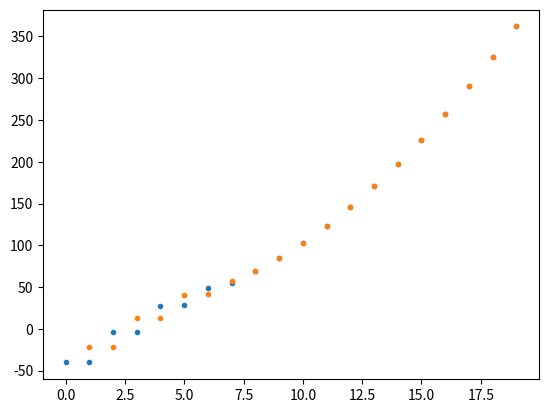
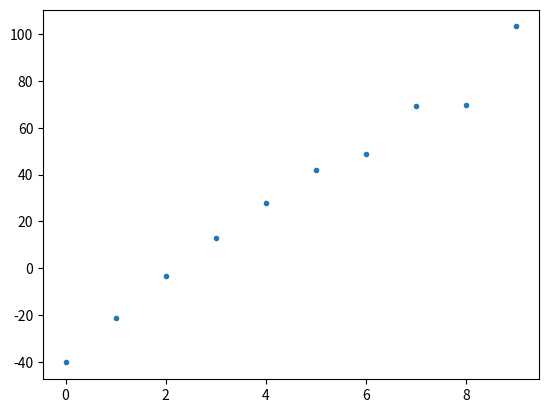

Generate these figures, in order, with matplotlib:
import scipy.special as spec
import numpy as np
import scipy.linalg as spalg
from matplotlib import pyplot as plt

# these functions are a bit specific at the moment


def interaction_term(Ej1, Ej2):
    # get g from matrices assuming Ec1=Ec2=1
    C = 120  # charge trunc, I have done zero investigation to convergence wrt this param
    nstates = np.arange(-C, C + 1, step=1)

    _, vecs1 = spalg.eigh_tridiagonal(np.square(nstates) * 4 * 1, -np.ones(2 * C) * Ej1 / 2)
    _, vecs2 = spalg.eigh_tridiagonal(np.square(nstates) * 4 * 1, -np.ones(2 * C) * Ej2 / 2)

    n1 = np.diag(nstates)
    n2 = np.diag(nstates)
    # change into transmon bare basis
    n1 = vecs1.T @ n1 @ vecs1
    n2 = vecs2.T @ n2 @ vecs2

    trunc = 2  # transmon trunc
    n1 = n1[:trunc, :trunc]  # truncate
    n2 = n2[:trunc, :trunc]
    interact = np.kron(n1, n2)
    # return the interaction matrix between 00 01 10 11
    return interact


def Eint_to_g_Ej(Ej1s: np.ndarray, Ej2, Eint):
    gs = np.zeros_like(Ej1s)
    imap = index_map(2)
    for i in range(len(Ej1s)):
        Hint = interaction_term(Ej1s[i], Ej2)
        gs[i] = 4 * Eint * Hint[imap[0][1], imap[1][0]]
    # absolute because signs may flip. Keep in mind for larger systems when sign of g can matter
    return np.abs(gs)


def Eint_to_g_Eint(Ej1, Ej2, Eints: np.ndarray):
    Hint = interaction_term(Ej1, Ej2)
    imap = index_map(2)
    gs = 4 * Eints * Hint[imap[0][1], imap[1][0]]
    return np.abs(gs)


def exact_energy(m, Ec, Ej):
    # m=0,1,2,3,... should give the single transmon energies in acending order
    if m % 2 == 0:
        Eexact = Ec * spec.mathieu_a(m, -Ej / (2 * Ec))
    else:
        Eexact = Ec * spec.mathieu_b(m + 1, -Ej / (2 * Ec))
    return Eexact


def exact_energy_a(m: int, Ec: int, Ej: np.ndarray):
    Eexact = Ec * spec.mathieu_a(2 * m, -Ej / (2 * Ec))
    return Eexact


def exact_energy_b(m: int, Ec: int, Ej: np.ndarray):
    Eexact = Ec * spec.mathieu_b(2 * m, -Ej / (2 * Ec))
    return Eexact


def gconstant(Ec1, Ej1: np.ndarray, Ec2, Ej2, Eint):
    # if we feed in one of the Ec's as the unit, this g gets that unit
    g = 4 * Eint * (Ej1 * Ej2 / (32**2 * Ec1 * Ec2)) ** (1 / 4)
    return g


def omega_alphas(Ec, Ej: np.ndarray, fancy: bool):
    # Ec is meant to be 1, the unit
    if fancy:
        grounds = exact_energy_a(m=0, Ec=Ec, Ej=Ej)
        omegas = exact_energy_b(m=1, Ec=Ec, Ej=Ej) - grounds
        alphas = exact_energy_a(m=1, Ec=Ec, Ej=Ej) - grounds - 2 * omegas
    else:
        omegas = np.sqrt(8 * Ec * Ej) - Ec
        alphas = np.ones_like(Ej) * (-Ec)
    return omegas, alphas  # given that Ec is unit, these also get the unit Ec


def index_map(N):
    """
    map for two qubits.
    N: number of states per qubit
    index this map as map[i][j] to get hamiltonian index for state |ij>
    """
    idx_map = [[j + i * N for j in range(N)] for i in range(N)]
    return idx_map

def index_map3T(N):
    """
    map for 3 qubits.
    """
    idx_map = [[[j + i * N + k*N**2 for j in range(N)] for i in range(N)] for k in range(N)]
    return idx_map


if __name__ == "__main__":
    ma = [spec.mathieu_a(m, -50 / (2 * 1)) for m in range(20)]
    mb = [spec.mathieu_b(m, -50 / (2 * 1)) for m in range(20)]
    print(mb)
    plt.plot(ma, marker=".", lw=0)
    plt.plot(mb, marker=".", lw=0)
    plt.figure()
    Es = [exact_energy(m, 1, 50) for m in range(10)]
    plt.plot(Es, lw=0, marker=".")
    plt.show()
    pass
